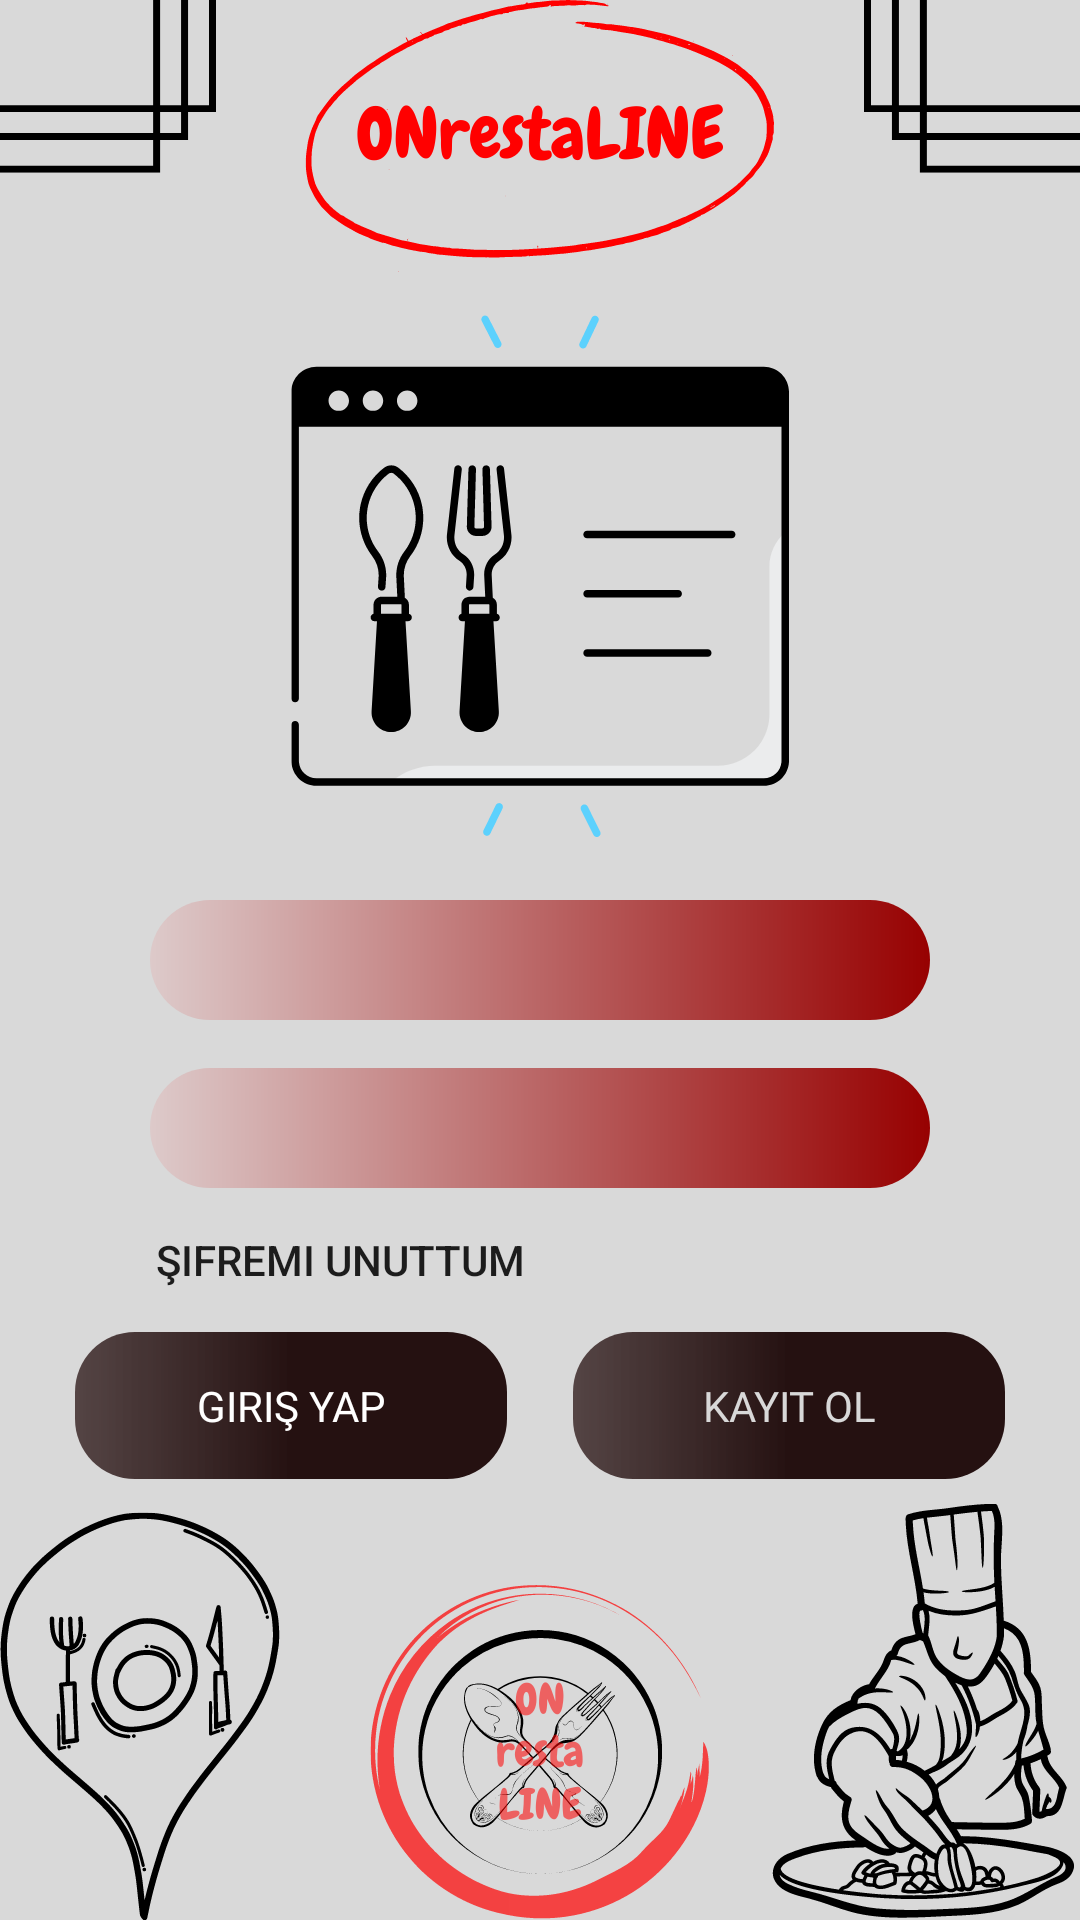

Reconstruct the res/layout file that produces this screen, plus the resources it refers to.
<!-- AndroidManifest.xml: application theme Theme.Yusufdeneme -->
<!-- res/layout/activity_uyepage.xml -->
<?xml version="1.0" encoding="utf-8"?>
<androidx.constraintlayout.widget.ConstraintLayout xmlns:android="http://schemas.android.com/apk/res/android"
    xmlns:app="http://schemas.android.com/apk/res-auto"
    xmlns:tools="http://schemas.android.com/tools"
    android:layout_width="match_parent"
    android:layout_height="match_parent"
    android:background="@drawable/backgrounduyegiris"
    tools:context=".Uyepage">

    <EditText
        android:id="@+id/editTextTextEmailAddress"
        android:layout_width="0dp"
        android:layout_height="40dp"
        android:layout_marginStart="50dp"
        android:layout_marginEnd="50dp"
        android:background="@drawable/mavibutton"
        android:ems="10"
        android:gravity="center"
        android:inputType="textEmailAddress"
        app:layout_constraintBottom_toBottomOf="parent"
        app:layout_constraintEnd_toEndOf="parent"
        app:layout_constraintHorizontal_bias="0.497"
        app:layout_constraintStart_toStartOf="parent"
        app:layout_constraintTop_toTopOf="parent" />

    <EditText
        android:id="@+id/editTextTextPassword"
        android:layout_width="0dp"
        android:layout_height="40dp"
        android:layout_marginStart="50dp"
        android:layout_marginTop="16dp"
        android:layout_marginEnd="50dp"
        android:background="@drawable/mavibutton"
        android:ems="10"
        android:gravity="center"
        android:inputType="textPassword"
        app:layout_constraintEnd_toEndOf="parent"
        app:layout_constraintHorizontal_bias="0.497"
        app:layout_constraintStart_toStartOf="parent"
        app:layout_constraintTop_toBottomOf="@+id/editTextTextEmailAddress" />

    <Button
        android:id="@+id/girisbutton"
        android:layout_width="144dp"
        android:layout_height="49dp"
        android:layout_marginStart="50dp"
        android:layout_marginTop="48dp"
        android:background="@drawable/buttoncolor"
        android:fontFamily="@font/cantata_one"
        android:text="Giriş Yap"
        android:textColor="#FFFFFF"
        app:layout_constraintEnd_toStartOf="@+id/kayitbutton"
        app:layout_constraintStart_toStartOf="parent"
        app:layout_constraintTop_toBottomOf="@+id/editTextTextPassword" />

    <Button
        android:id="@+id/kayitbutton"
        android:layout_width="144dp"
        android:layout_height="49dp"
        android:layout_marginStart="22dp"
        android:layout_marginTop="48dp"
        android:layout_marginEnd="50dp"
        android:background="@drawable/buttoncolor"
        android:fontFamily="@font/cantata_one"
        android:text="Kayıt Ol"
        android:textColor="@color/backgroundcolorr"
        app:layout_constraintEnd_toEndOf="parent"
        app:layout_constraintStart_toEndOf="@+id/girisbutton"
        app:layout_constraintTop_toBottomOf="@+id/editTextTextPassword" />

    <Button
        android:id="@+id/sifreunuttumbutton"
        android:layout_width="wrap_content"
        android:layout_height="wrap_content"
        android:background="?android:selectableItemBackground"
        android:text="Şifremi Unuttum"
        app:layout_constraintBottom_toTopOf="@+id/girisbutton"
        app:layout_constraintEnd_toEndOf="parent"
        app:layout_constraintHorizontal_bias="0.218"
        app:layout_constraintStart_toStartOf="parent"
        app:layout_constraintTop_toBottomOf="@+id/editTextTextPassword" />

</androidx.constraintlayout.widget.ConstraintLayout>
<!-- resources referenced by this layout -->
<resources>
  <!-- drawable backgrounduyegiris: png bitmap (drawable, 132214 bytes) -->
  <!-- drawable buttoncolor (drawable) -->
  <?xml version="1.0" encoding="utf-8"?>
  <shape xmlns:android="http://schemas.android.com/apk/res/android">
  
      <corners android:radius="20dp"/>
  
      <gradient android:startColor="#E2433131" android:centerColor="#251111"  android:endColor="#251111"/>
  
  
  
  </shape>
  <!-- drawable mavibutton (drawable) -->
  <?xml version="1.0" encoding="utf-8"?>
  <shape xmlns:android="http://schemas.android.com/apk/res/android">
      <corners android:radius="20dp"/>
      <gradient android:startColor="#DDCACA" android:endColor="#970101"/>
  </shape>
  <style name="Theme.Yusufdeneme" parent="Theme.MaterialComponents.DayNight.NoActionBar.Bridge">
          
          <item name="colorPrimary">#000000</item>
          <item name="colorPrimaryVariant">@color/black</item>
          <item name="colorOnPrimary">@color/black</item>
          
          <item name="colorSecondary">@color/teal_200</item>
          <item name="colorSecondaryVariant">@color/teal_700</item>
          <item name="colorOnSecondary">@color/black</item>
          
          <item name="android:statusBarColor">?attr/colorPrimaryVariant</item>
          
      </style>
  <!-- not gathered from this repository: default colours our renderer supplied (Android Studio template values) -->
  <color name="teal_200">#FF03DAC5</color>
  <color name="teal_700">#FF018786</color>
  <color name="black">#FF000000</color>
</resources>
